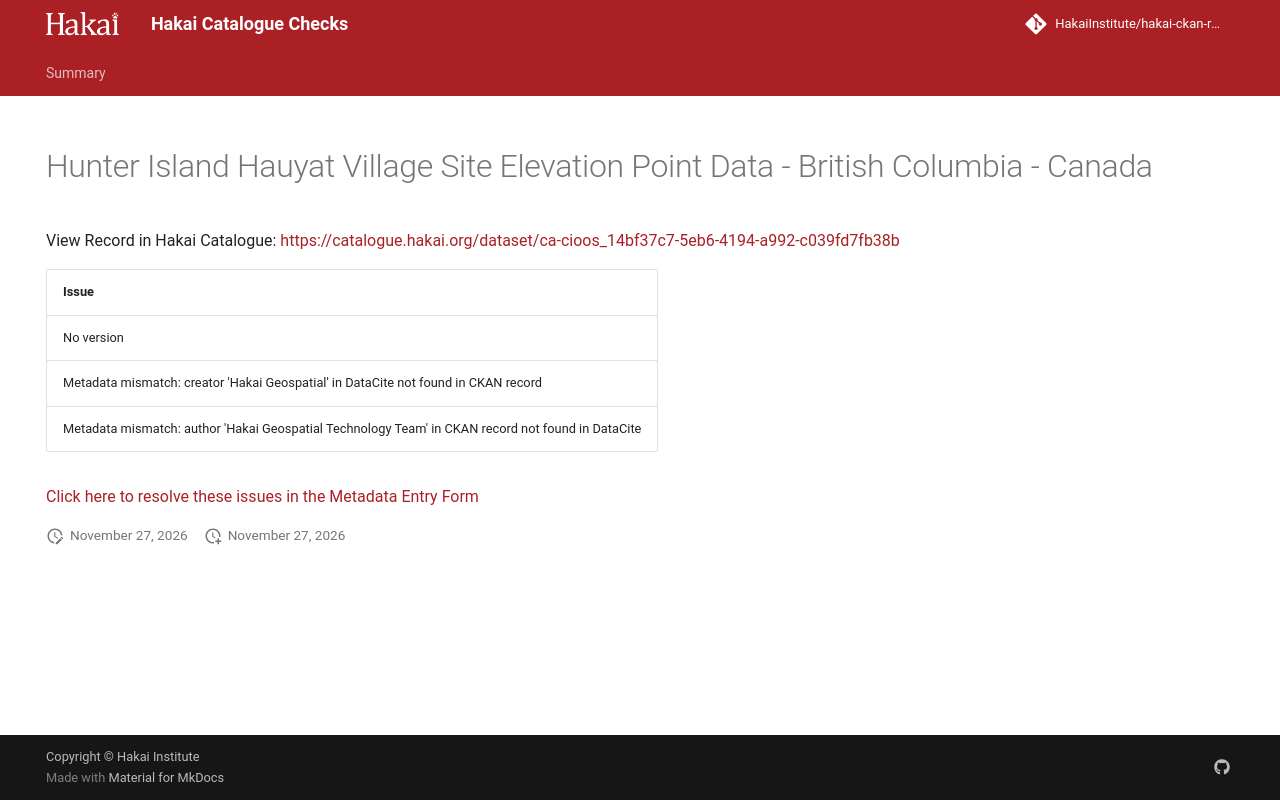

repository: HakaiInstitute/hakai-ckan-records-checks · page: main/records/69268e35-08ac-4e6d-b489-4bb72ac117b1/index.html · generator: mkdocs

---
title: Hunter Island Hauyat Village Site Elevation Point Data - British Columbia - Canada
hide:
  - navigation
  - toc
---

# Hunter Island Hauyat Village Site Elevation Point Data - British Columbia - Canada

View Record in Hakai Catalogue: <a href="https://catalogue.hakai.org/dataset/ca-cioos_14bf37c7-5eb6-4194-a992-c039fd7fb38b" target="_blank">https://catalogue.hakai.org/dataset/ca-cioos_14bf37c7-5eb6-4194-a992-c039fd7fb38b</a>

| Issue                                                                                             |
|:--------------------------------------------------------------------------------------------------|
| No version                                                                                        |
| Metadata mismatch: creator 'Hakai Geospatial' in DataCite not found in CKAN record                |
| Metadata mismatch: author 'Hakai Geospatial Technology Team' in CKAN record not found in DataCite |


<a href="https://hakaiinstitute.github.io/hakai-metadata-entry-form#/en/hakai/qbqh6DF00XZq8MOpQ3kKkI9GUv43/-MWwydGZacjhXVkowZ0g" target="_blank">Click here to resolve these issues in the Metadata Entry Form</a>


<script>
   document.addEventListener("DOMContentLoaded", function() {
    var map = L.map('map').setView([51.505, -125.09], 5);
    L.tileLayer('https://tile.openstreetmap.org/{z}/{x}/{y}.png', {
        maxZoom: 19,
        attribution: '&copy; <a href="http://www.openstreetmap.org/copyright">OpenStreetMap</a>'
    }).addTo(map);
    var geojsonFeature = {
        "type": "Feature",
        "properties": {
            "name" : "Hunter Island Hauyat Village Site Elevation Point Data - British Columbia - Canada"
        },
        "geometry": {'type': 'Polygon', 'coordinates': [[[-128.1802368164062, 51.98995445995024], [-127.91656494140622, 51.98995445995024], [-127.91656494140622, 52.104818220233255], [-128.1802368164062, 52.104818220233255], [-128.1802368164062, 51.98995445995024]]]}
    }
    L.geoJSON(geojsonFeature).addTo(map);
   })
</script>
